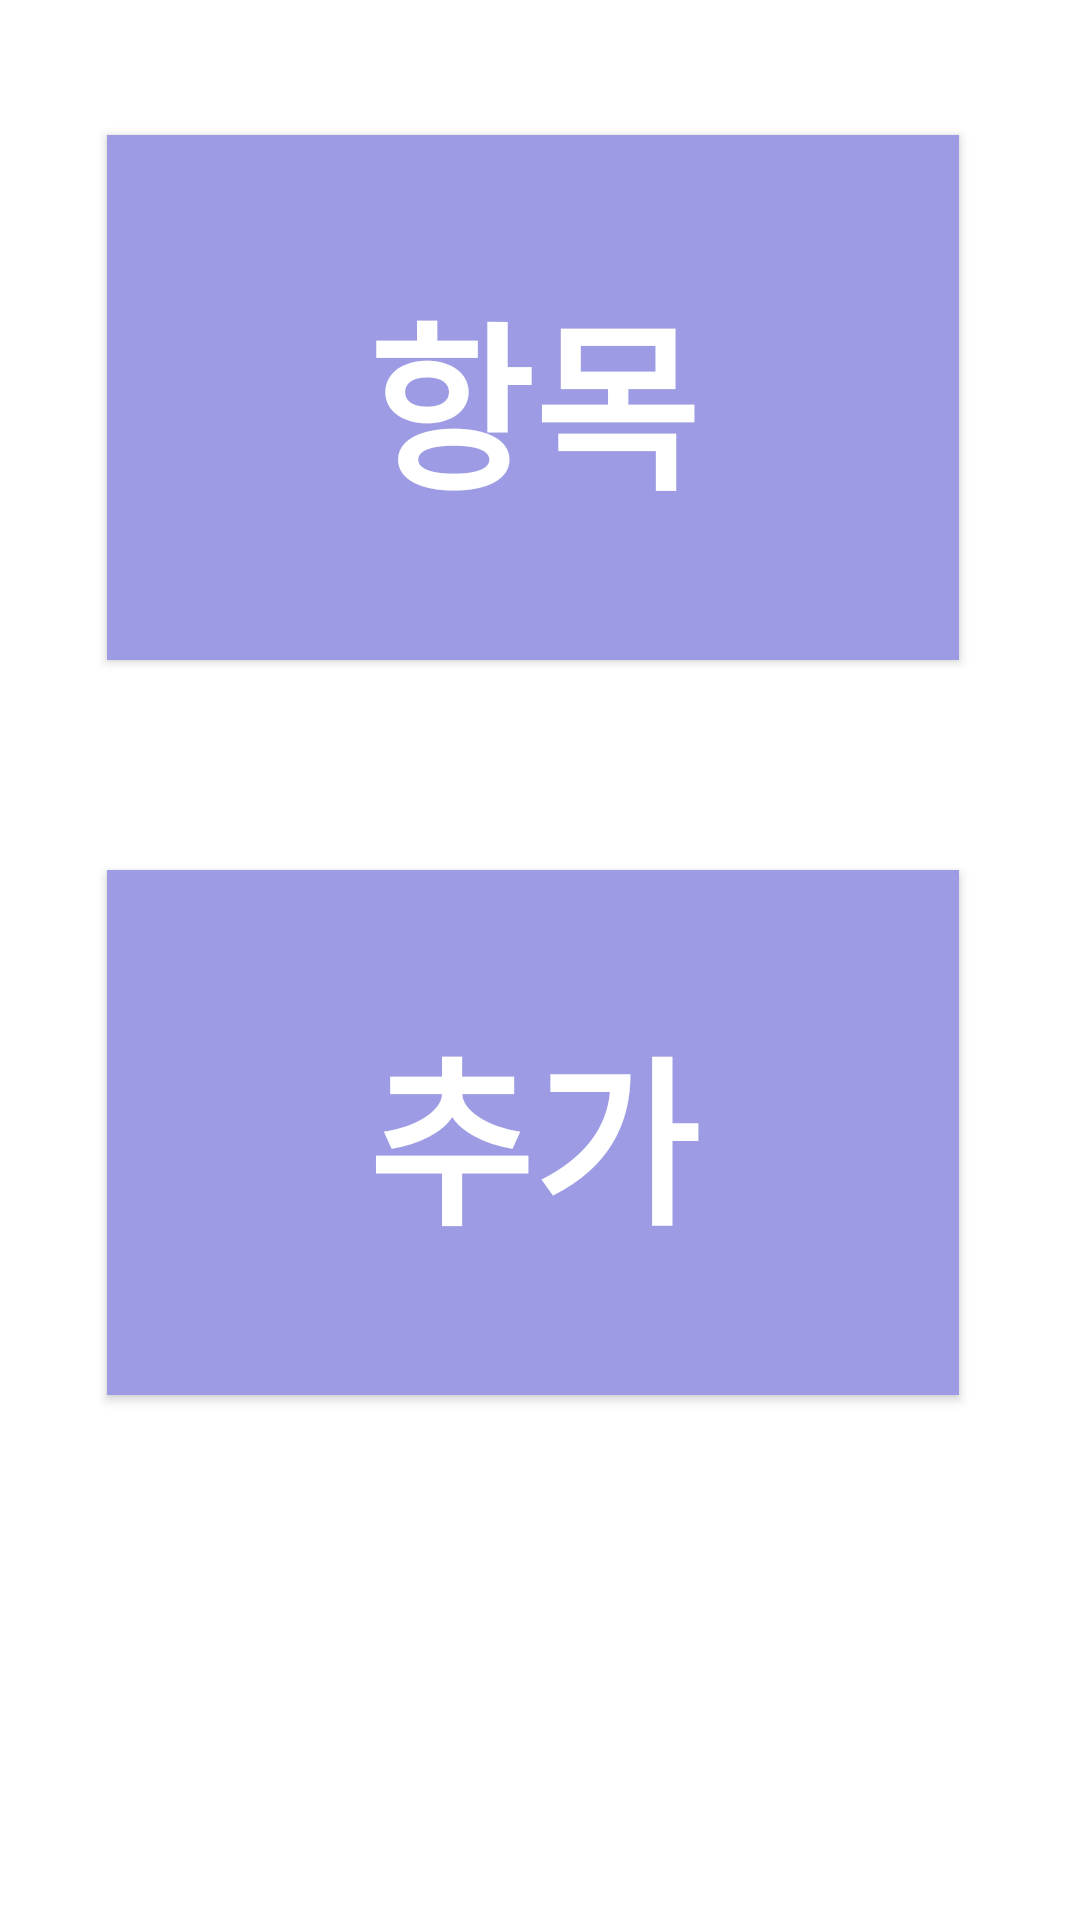

Layout XML and referenced resources for this Android screen:
<!-- AndroidManifest.xml: application theme Theme.SgbProject -->
<!-- res/layout/fragment_account.xml -->
<?xml version="1.0" encoding="utf-8"?>
<FrameLayout xmlns:android="http://schemas.android.com/apk/res/android"
    xmlns:app="http://schemas.android.com/apk/res-auto"
    xmlns:tools="http://schemas.android.com/tools"
    android:layout_width="match_parent"
    android:layout_height="match_parent"
    tools:context=".AccountFragment">

    

    <androidx.constraintlayout.widget.ConstraintLayout
        android:layout_width="match_parent"
        android:layout_height="match_parent">

        <Button
            android:id="@+id/add"
            android:layout_width="284dp"
            android:layout_height="175dp"
            android:layout_marginStart="61dp"
            android:layout_marginTop="70dp"
            android:layout_marginEnd="66dp"
            android:background="@color/PrimaryColor2"
            android:fontFamily="@font/mainfont"
            android:onClick="onClick"
            android:text="추가"
            android:textColor="@color/white"
            android:textSize="60sp"
            android:textStyle="bold"
            app:layout_constraintEnd_toEndOf="parent"
            app:layout_constraintStart_toStartOf="parent"
            app:layout_constraintTop_toBottomOf="@+id/list" />

        <Button
            android:id="@+id/list"
            android:layout_width="284dp"
            android:layout_height="175dp"
            android:layout_marginStart="61dp"
            android:layout_marginTop="45dp"
            android:layout_marginEnd="66dp"
            android:background="@color/PrimaryColor2"
            android:fontFamily="@font/mainfont"
            android:onClick="onClick"
            android:text="항목"
            android:textColor="@color/white"
            android:textSize="60sp"
            android:textStyle="bold"
            app:layout_constraintEnd_toEndOf="parent"
            app:layout_constraintStart_toStartOf="parent"
            app:layout_constraintTop_toTopOf="parent" />
    </androidx.constraintlayout.widget.ConstraintLayout>

</FrameLayout>
<!-- resources referenced by this layout -->
<resources>
  <color name="PrimaryColor2">#9D9BE3</color>
  <color name="white">#FFFFFFFF</color>
  <style name="Theme.SgbProject" parent="Theme.MaterialComponents.DayNight.DarkActionBar">
          
          <item name="colorPrimary">@color/purple_500</item>
          <item name="colorPrimaryVariant">@color/purple_700</item>
          <item name="colorOnPrimary">@color/white</item>
          
          <item name="colorSecondary">@color/teal_200</item>
          <item name="colorSecondaryVariant">@color/teal_700</item>
          <item name="colorOnSecondary">@color/black</item>
          
          <item name="android:statusBarColor" tools:targetApi="l">?attr/colorPrimaryVariant</item>
          
      </style>
  <color name="purple_500">#FF6200EE</color>
  <color name="purple_700">#FF3700B3</color>
  <color name="teal_200">#FF03DAC5</color>
  <color name="teal_700">#FF018786</color>
  <color name="black">#FF000000</color>
</resources>
